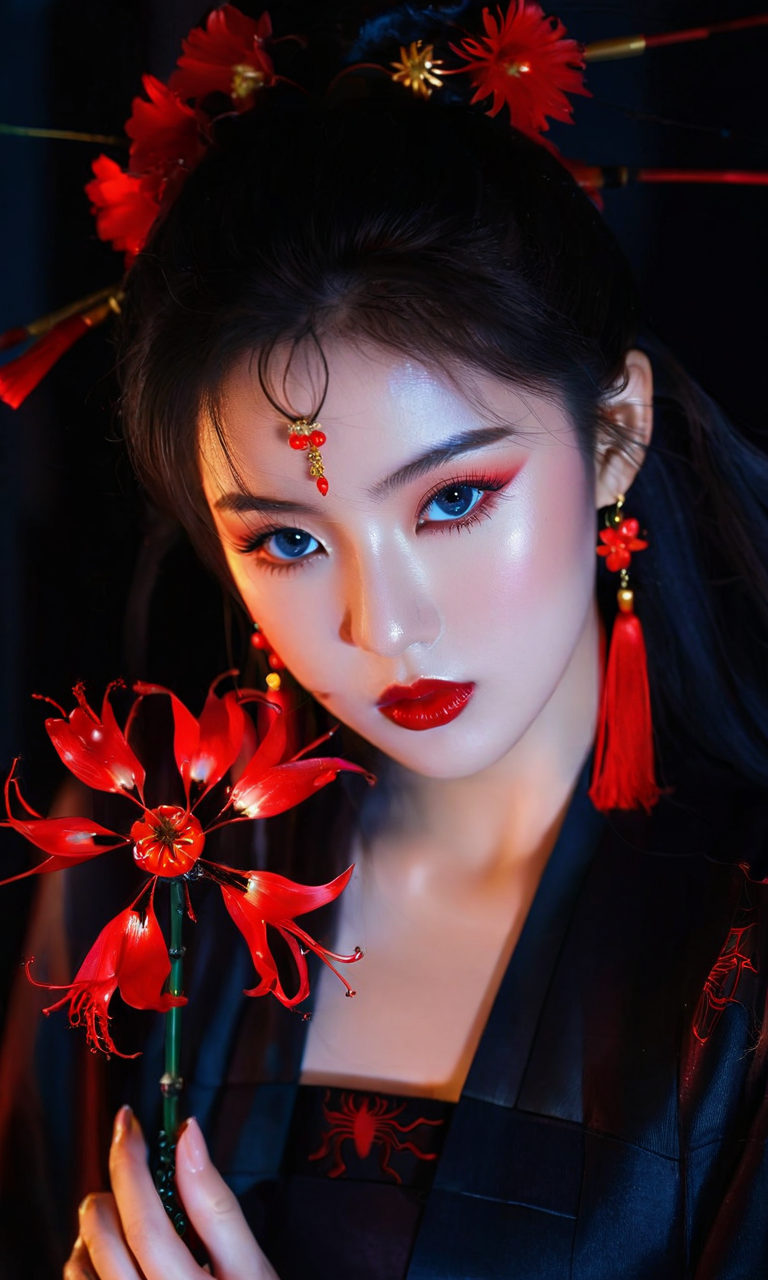
Generation parameters embedded in this image by AUTOMATIC1111 Stable Diffusion web UI or a fork of it (Forge, ...) (PNG 'parameters' text chunk):
arien photography,chinese art photography,1girl,solo,hair ornament,black hair,jewelry,earrings,holding,red flower,looking at viewer,long hair,spider lily,red lips,black eyes,makeup,portrait,eyelashes,lips,lipstick,hair flower,blue eyes,tassel,upper body,parted lips,
Negative prompt: cgi, illustration, cartoon, deformed, distorted, disfigured, poorly drawn, bad anatomy, wrong anatomy,ugly, deformed, blurry,Noisy,log,text,watermark
Steps: 50, Sampler: DPM++ 3M SDE Karras, CFG scale: 7, Seed: 2492757457, Size: 768x1280, Model hash: e80a4fb006, Model: ArienMixXL亚洲人像V4, Clip skip: 2, ADetailer model: face_yolov8n.pt, ADetailer confidence: 0.3, ADetailer dilate erode: 4, ADetailer mask blur: 4, ADetailer denoising strength: 0.4, ADetailer inpaint only masked: True, ADetailer inpaint padding: 32, ADetailer version: 24.1.0, Version: v1.7.0